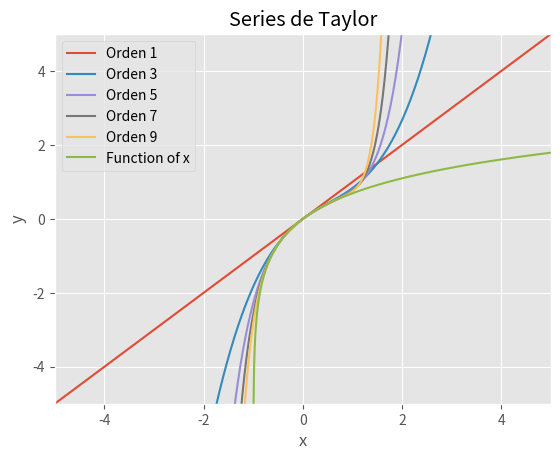

Write Python code to recreate this figure.
import sympy as sy
import numpy as np
from sympy.functions import sin, cos, ln
import matplotlib.pyplot as plt

plt.style.use("ggplot")


# Factorial function
def factorial(n):
    if n <= 0:
        return 1
    else:
        return n * factorial(n - 1)


# Taylor approximation at x0 of the function 'function'
def taylor(function, x0, n, x=sy.Symbol('x')):
    i = 0
    p = 0
    while i <= n:
        p = p + (function.diff(x, i).subs(x, x0)) / (factorial(i)) * (x - x0) ** i
        i += 1
    return p


def plot(f, x0=0, n=9, by=2, x_lims=[-5, 5], y_lims=[-5, 5], npoints=800, x=sy.Symbol('x')):
    x1 = np.linspace(x_lims[0], x_lims[1], npoints)
    # Approximate up until n starting from 1 and using steps of by
    for j in range(1, n + 1, by):
        func = taylor(f, x0, j)
        taylor_lambda = sy.lambdify(x, func, "numpy")
        print('Taylor expansion at n=' + str(j), func)
        plt.plot(x1, taylor_lambda(x1), label='Orden ' + str(j))
    # Plot the function to approximate (sine, in this case)
    func_lambda = sy.lambdify(x, f, "numpy")
    plt.plot(x1, func_lambda(x1), label='Function of x')

    plt.xlim(x_lims)
    plt.ylim(y_lims)
    plt.xlabel('x')
    plt.ylabel('y')
    plt.legend()
    plt.grid(True)
    plt.title('Series de Taylor')
    plt.show()


# Define the variable and the function to approximate
x = sy.Symbol('x')
f = ln(1 + x)
plot(f)
